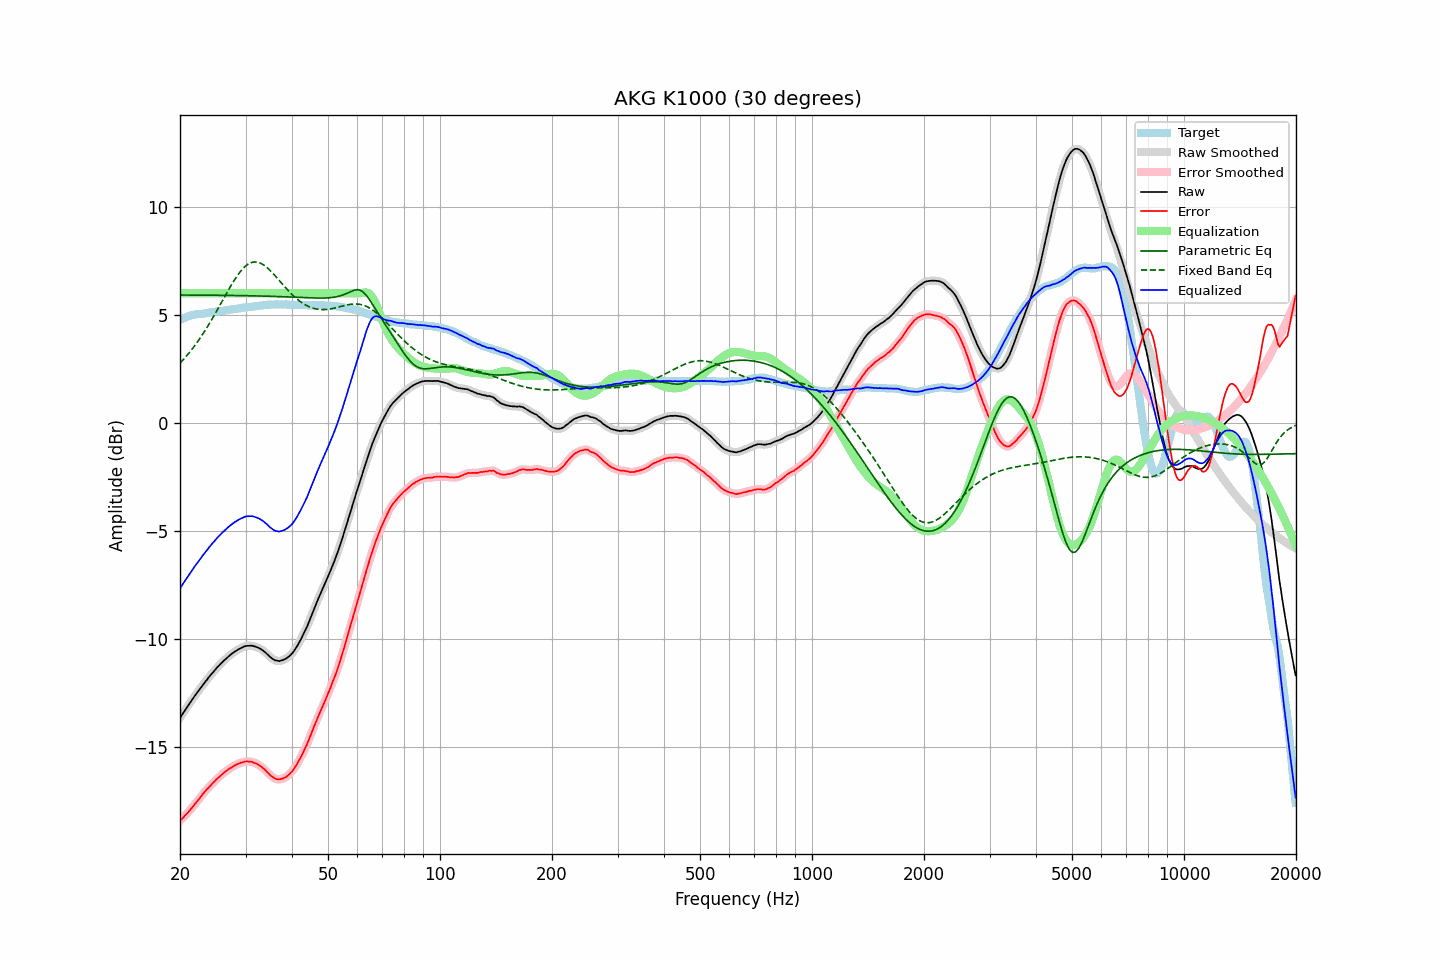

The data file committed next to this chart (first rows):
frequency, raw, error, smoothed, error_smoothed, equalization, parametric_eq, fixed_band_eq, equalized_raw, equalized_smoothed, target
20.00, -13.67, -18.43, -13.67, -18.44, 6.00, 5.92, 2.76, -7.67, -7.67, 4.76
20.20, -13.56, -18.36, -13.56, -18.36, 6.00, 5.92, 2.84, -7.56, -7.56, 4.80
20.40, -13.45, -18.29, -13.45, -18.28, 6.00, 5.92, 2.92, -7.45, -7.45, 4.84
20.61, -13.33, -18.19, -13.33, -18.20, 6.00, 5.92, 3.01, -7.33, -7.33, 4.86
20.81, -13.22, -18.12, -13.22, -18.12, 6.00, 5.92, 3.09, -7.22, -7.22, 4.90
21.02, -13.11, -18.05, -13.11, -18.04, 6.00, 5.92, 3.18, -7.11, -7.11, 4.94
21.23, -13.00, -17.96, -13.00, -17.96, 6.00, 5.92, 3.27, -7.00, -7.00, 4.96
21.44, -12.89, -17.87, -12.89, -17.87, 6.00, 5.92, 3.36, -6.89, -6.89, 4.98
21.66, -12.78, -17.78, -12.78, -17.78, 6.00, 5.92, 3.46, -6.78, -6.78, 5.00
21.87, -12.67, -17.68, -12.67, -17.69, 6.00, 5.91, 3.56, -6.67, -6.67, 5.01
22.09, -12.57, -17.60, -12.57, -17.60, 6.00, 5.91, 3.66, -6.57, -6.57, 5.03
22.31, -12.47, -17.51, -12.47, -17.51, 6.00, 5.91, 3.76, -6.47, -6.47, 5.04
22.54, -12.37, -17.41, -12.37, -17.41, 6.00, 5.91, 3.87, -6.37, -6.37, 5.04
22.76, -12.27, -17.32, -12.27, -17.31, 6.00, 5.91, 3.98, -6.27, -6.27, 5.05
22.99, -12.16, -17.21, -12.17, -17.22, 6.00, 5.91, 4.09, -6.16, -6.17, 5.05
23.22, -12.07, -17.13, -12.07, -17.12, 6.00, 5.91, 4.20, -6.07, -6.07, 5.06
23.45, -11.97, -17.04, -11.97, -17.04, 6.00, 5.91, 4.32, -5.97, -5.97, 5.07
23.69, -11.88, -16.96, -11.88, -16.96, 6.00, 5.91, 4.44, -5.88, -5.88, 5.08
23.92, -11.78, -16.88, -11.78, -16.88, 6.00, 5.91, 4.56, -5.78, -5.78, 5.10
24.16, -11.69, -16.81, -11.69, -16.80, 6.00, 5.91, 4.69, -5.69, -5.69, 5.11
24.40, -11.60, -16.72, -11.60, -16.72, 6.00, 5.91, 4.81, -5.60, -5.60, 5.12
24.65, -11.52, -16.65, -11.52, -16.65, 6.00, 5.91, 4.94, -5.52, -5.52, 5.12
24.89, -11.43, -16.57, -11.43, -16.57, 6.00, 5.91, 5.07, -5.43, -5.43, 5.14
25.14, -11.34, -16.49, -11.35, -16.50, 6.00, 5.91, 5.20, -5.34, -5.35, 5.15
25.39, -11.27, -16.43, -11.27, -16.43, 6.00, 5.91, 5.33, -5.27, -5.27, 5.16
25.65, -11.19, -16.36, -11.19, -16.36, 6.00, 5.91, 5.47, -5.19, -5.19, 5.17
25.91, -11.11, -16.29, -11.11, -16.29, 6.00, 5.90, 5.60, -5.11, -5.11, 5.18
26.16, -11.04, -16.23, -11.04, -16.23, 6.00, 5.90, 5.74, -5.04, -5.04, 5.19
26.43, -10.97, -16.17, -10.97, -16.17, 6.00, 5.90, 5.87, -4.97, -4.97, 5.20
26.69, -10.90, -16.12, -10.90, -16.11, 6.00, 5.90, 6.00, -4.90, -4.90, 5.22
26.96, -10.83, -16.06, -10.83, -16.06, 6.00, 5.90, 6.14, -4.83, -4.83, 5.23
27.23, -10.77, -16.01, -10.77, -16.01, 6.00, 5.90, 6.26, -4.77, -4.77, 5.24
27.50, -10.71, -15.97, -10.71, -15.96, 6.00, 5.90, 6.39, -4.71, -4.71, 5.26
27.77, -10.66, -15.92, -10.66, -15.92, 6.00, 5.90, 6.51, -4.66, -4.66, 5.26
28.05, -10.60, -15.87, -10.61, -15.87, 6.00, 5.90, 6.63, -4.60, -4.61, 5.27
28.33, -10.56, -15.83, -10.56, -15.84, 6.00, 5.90, 6.74, -4.56, -4.56, 5.27
28.62, -10.51, -15.80, -10.51, -15.80, 6.00, 5.89, 6.85, -4.51, -4.51, 5.29
28.90, -10.47, -15.77, -10.47, -15.77, 6.00, 5.89, 6.95, -4.47, -4.47, 5.30
29.19, -10.43, -15.74, -10.43, -15.75, 6.00, 5.89, 7.05, -4.43, -4.43, 5.31
29.48, -10.40, -15.73, -10.40, -15.72, 6.00, 5.89, 7.13, -4.40, -4.40, 5.33
29.78, -10.36, -15.70, -10.36, -15.70, 6.00, 5.89, 7.21, -4.36, -4.36, 5.34
30.08, -10.34, -15.69, -10.34, -15.69, 6.00, 5.89, 7.27, -4.34, -4.34, 5.35
30.38, -10.33, -15.69, -10.33, -15.69, 6.00, 5.89, 7.33, -4.33, -4.33, 5.36
30.68, -10.33, -15.69, -10.32, -15.69, 6.00, 5.88, 7.37, -4.33, -4.32, 5.36
30.99, -10.32, -15.69, -10.33, -15.70, 6.00, 5.88, 7.41, -4.32, -4.33, 5.37
31.30, -10.33, -15.71, -10.33, -15.72, 6.00, 5.88, 7.43, -4.33, -4.33, 5.38
31.61, -10.35, -15.75, -10.35, -15.74, 6.00, 5.88, 7.45, -4.35, -4.35, 5.40
31.93, -10.37, -15.77, -10.37, -15.77, 6.00, 5.88, 7.45, -4.37, -4.37, 5.40
32.24, -10.40, -15.81, -10.40, -15.81, 6.00, 5.88, 7.44, -4.40, -4.40, 5.41
32.57, -10.43, -15.85, -10.43, -15.85, 6.00, 5.87, 7.42, -4.43, -4.43, 5.42
32.89, -10.47, -15.90, -10.47, -15.90, 6.00, 5.87, 7.40, -4.47, -4.47, 5.43
33.22, -10.52, -15.95, -10.52, -15.95, 6.00, 5.87, 7.36, -4.52, -4.52, 5.43
33.55, -10.57, -16.02, -10.57, -16.02, 6.00, 5.87, 7.31, -4.57, -4.57, 5.45
33.89, -10.63, -16.08, -10.63, -16.09, 6.00, 5.87, 7.26, -4.63, -4.63, 5.45
34.23, -10.70, -16.17, -10.70, -16.16, 6.00, 5.86, 7.20, -4.70, -4.70, 5.47
34.57, -10.77, -16.24, -10.77, -16.24, 6.00, 5.86, 7.13, -4.77, -4.77, 5.46
34.92, -10.84, -16.31, -10.84, -16.31, 6.00, 5.86, 7.06, -4.84, -4.84, 5.47
35.27, -10.90, -16.38, -10.90, -16.38, 6.00, 5.86, 6.99, -4.90, -4.90, 5.48
35.62, -10.95, -16.43, -10.95, -16.43, 6.00, 5.85, 6.91, -4.95, -4.95, 5.48
35.97, -11.00, -16.48, -10.99, -16.47, 6.00, 5.85, 6.82, -5.00, -4.99, 5.48
... 635 more rows
